Labelled photos from "Alzheimer_Binary", an image-classification folder in bam841/Brain_demented-NonDementedIdentifier. The possible labels are: demented, non demented.

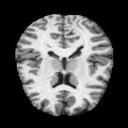
Label: non demented

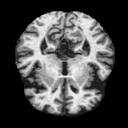
Label: demented

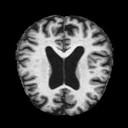
Label: demented

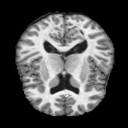
Label: non demented

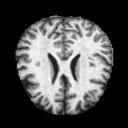
Label: demented

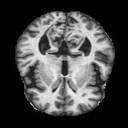
Label: non demented
